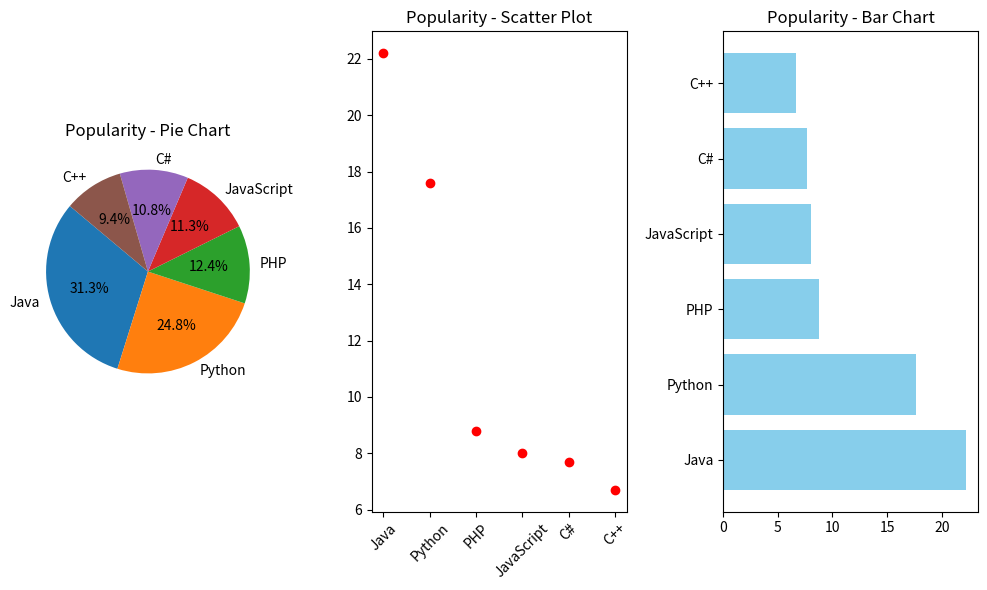

Reproduce this figure in Python.
import matplotlib.pyplot as plt

# Data
languages = ['Java', 'Python', 'PHP', 'JavaScript', 'C#', 'C++']
popularity = [22.2, 17.6, 8.8, 8, 7.7, 6.7]

# ------------------ Pie Chart ------------------
plt.figure(figsize=(10, 6))
plt.subplot(1, 3, 1)
plt.pie(popularity, labels=languages, autopct='%1.1f%%', startangle=140)
plt.title('Popularity - Pie Chart')

# ------------------ Scatter Plot ------------------
plt.subplot(1, 3, 2)
plt.scatter(languages, popularity, color='red', marker='o')
plt.title('Popularity - Scatter Plot')
plt.xticks(rotation=45)

# ------------------ Horizontal Bar Chart ------------------
plt.subplot(1, 3, 3)
plt.barh(languages, popularity, color='skyblue')
plt.title('Popularity - Bar Chart')
# plt.grid(True)

plt.tight_layout()

plt.show()


#algorithm

# 1.  Start.
# 2.  Import the `matplotlib` plotting library.
# 3.  Define the data: a list of programming languages and their corresponding popularity scores.
# 4.  Create a figure to hold three subplots arranged in a single row.
# 5.  In the first subplot:
#     * Create a pie chart showing the popularity distribution.
# 6.  In the second subplot:
#     * Create a scatter plot of the data.
# 7.  In the third subplot:
#     * Create a horizontal bar chart.
# 8.  Adjust the layout to ensure the plots don't overlap.
# 9.  Display the final figure containing all three charts.
# 10. End.